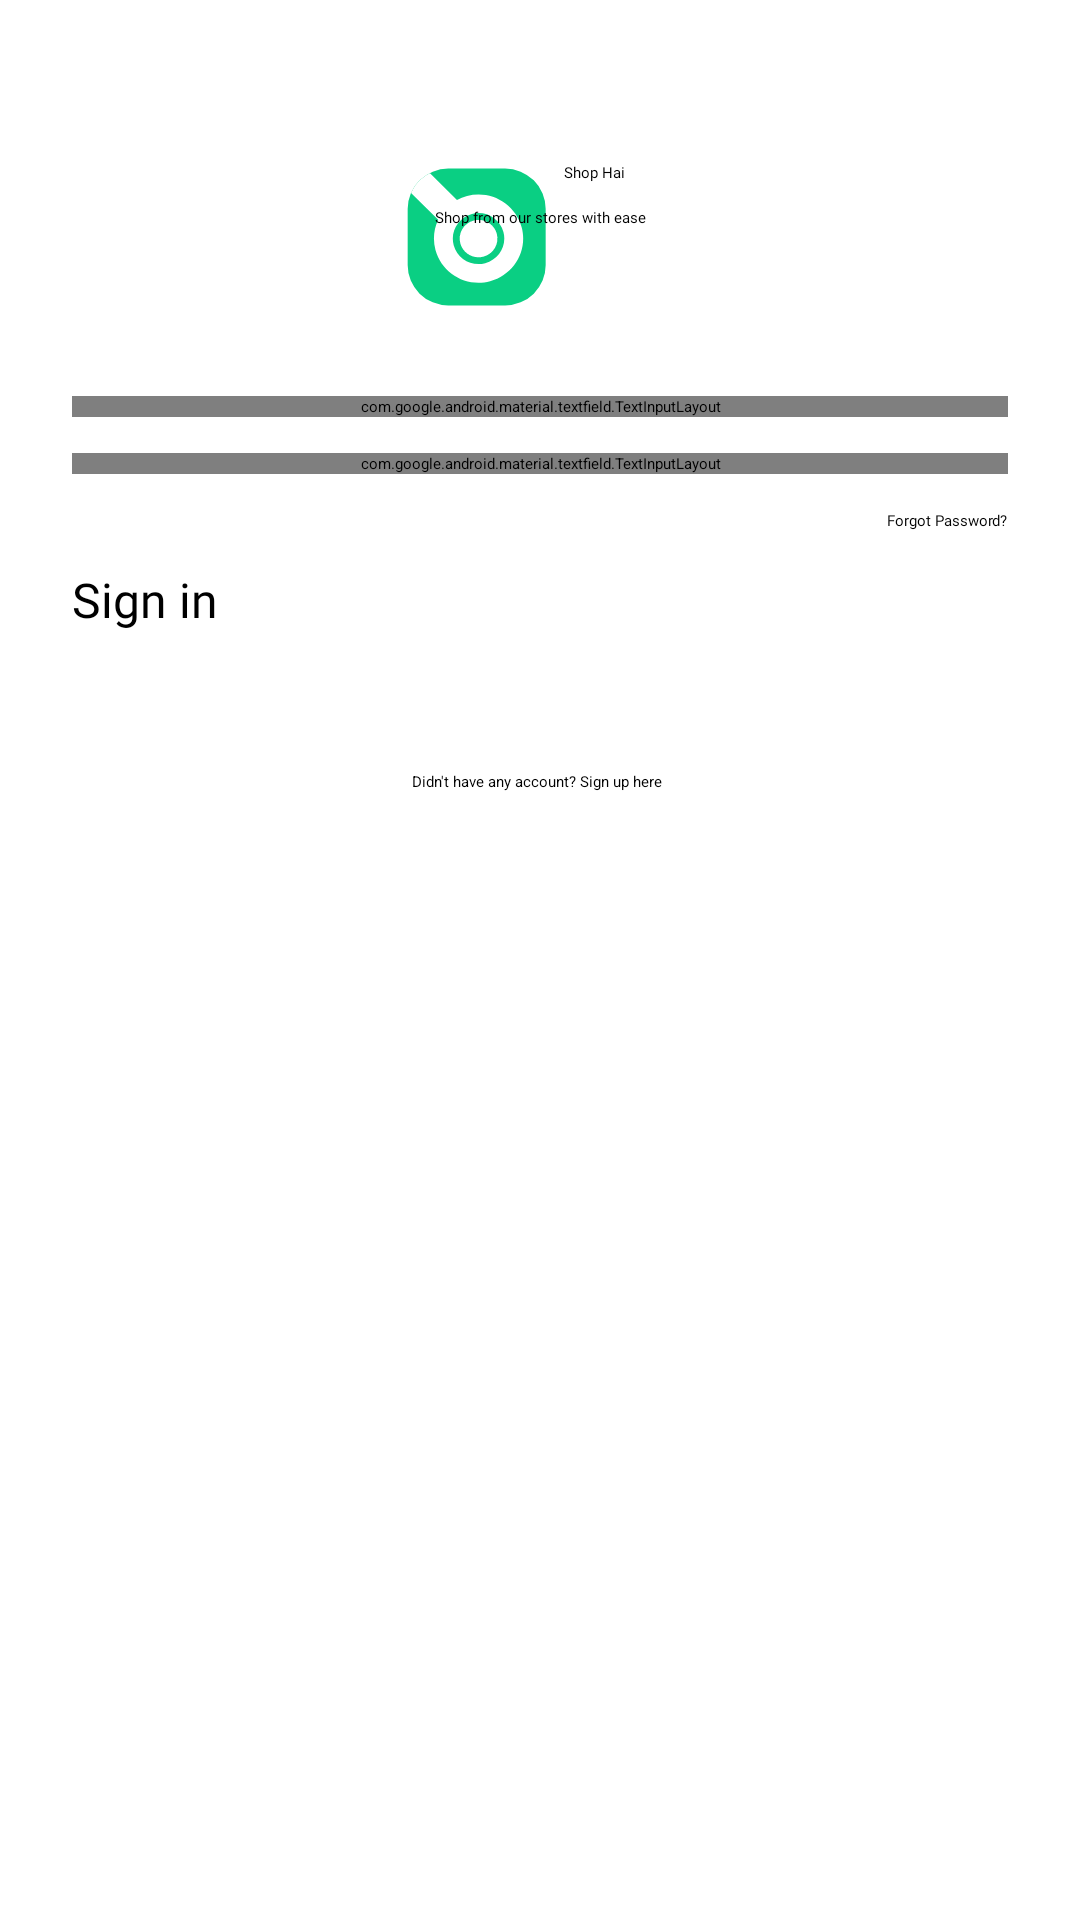

Android layout source for this screen:
<!-- AndroidManifest.xml: application theme Theme.App.Starting -->
<!-- res/layout/fragment_login.xml -->
<?xml version="1.0" encoding="utf-8"?>
<androidx.constraintlayout.widget.ConstraintLayout xmlns:android="http://schemas.android.com/apk/res/android"
    xmlns:tools="http://schemas.android.com/tools"
    android:layout_width="match_parent"
    android:layout_height="match_parent"
    xmlns:app="http://schemas.android.com/apk/res-auto"
    android:padding="@dimen/other_margin"
    tools:context=".ui.auth.login.LoginFragment">


    <TextView
        android:id="@+id/txt_app_name"
        android:layout_width="wrap_content"
        android:layout_height="wrap_content"
        android:text="@string/app_name"
        android:textAppearance="?attr/textAppearanceHeadline4"
        android:textColor="@color/green"
        android:fontFamily="@font/open_sans_bold"
        android:layout_marginTop="@dimen/margin_top"
        android:layout_marginStart="@dimen/another_margin"
        app:layout_constraintTop_toTopOf="parent"
        app:layout_constraintStart_toStartOf="parent"
        app:layout_constraintEnd_toEndOf="parent"/>


    <ImageView
        android:id="@+id/img_app_logo"
        android:layout_width="@dimen/image_size"
        android:layout_height="@dimen/image_size"
        android:src="@drawable/ic_logo"
        android:layout_marginEnd="@dimen/small_padding"
        app:layout_constraintTop_toTopOf="@id/txt_app_name"
        app:layout_constraintEnd_toStartOf="@id/txt_app_name"/>

    <TextView
        android:id="@+id/txt_app_description"
        android:layout_width="wrap_content"
        android:layout_height="wrap_content"
        android:text="@string/shop_from_our_stores_with_ease"
        android:fontFamily="@font/open_sans_medium"
        android:layout_marginTop="@dimen/small_margin"
        app:layout_constraintTop_toBottomOf="@id/txt_app_name"
        app:layout_constraintStart_toStartOf="parent"
        app:layout_constraintEnd_toEndOf="parent"/>

    <com.google.android.material.textfield.TextInputLayout
        android:id="@+id/til_username"
        android:layout_width="match_parent"
        android:layout_height="wrap_content"
        android:hint="@string/username"
        app:boxCornerRadiusTopStart="@dimen/basic_margin"
        app:boxCornerRadiusTopEnd="@dimen/basic_margin"
        app:boxCornerRadiusBottomEnd="@dimen/basic_margin"
        app:boxCornerRadiusBottomStart="@dimen/basic_margin"
        android:layout_marginTop="@dimen/button_height"
        app:layout_constraintTop_toBottomOf="@id/txt_app_description"
        app:layout_constraintStart_toStartOf="parent"
        app:layout_constraintEnd_toEndOf="parent">

        <com.google.android.material.textfield.TextInputEditText
            android:id="@+id/et_username"
            android:layout_width="match_parent"
            android:layout_height="wrap_content"
            android:singleLine="true"
            android:drawableLeft="@drawable/ic_email"
            android:drawablePadding="@dimen/medium_margin"/>
    </com.google.android.material.textfield.TextInputLayout>


    <com.google.android.material.textfield.TextInputLayout
        android:id="@+id/til_password"
        android:layout_width="match_parent"
        android:layout_height="wrap_content"
        android:hint="@string/password"
        app:boxCornerRadiusTopStart="@dimen/basic_margin"
        app:boxCornerRadiusTopEnd="@dimen/basic_margin"
        app:boxCornerRadiusBottomEnd="@dimen/basic_margin"
        app:boxCornerRadiusBottomStart="@dimen/basic_margin"
        android:layout_marginTop="@dimen/basic_margin"
        app:layout_constraintTop_toBottomOf="@id/til_username"
        app:layout_constraintStart_toStartOf="parent"
        app:layout_constraintEnd_toEndOf="parent">

        <com.google.android.material.textfield.TextInputEditText
            android:id="@+id/et_password"
            android:layout_width="match_parent"
            android:layout_height="wrap_content"
            android:drawableLeft="@drawable/ic_lock"
            android:singleLine="true"
            android:inputType="textPassword"
            android:drawablePadding="@dimen/medium_margin"/>
    </com.google.android.material.textfield.TextInputLayout>


    <TextView
        android:id="@+id/tv_forgot"
        android:layout_width="wrap_content"
        android:layout_height="wrap_content"
        android:text="@string/forgot_password"
        android:fontFamily="@font/open_sans_medium"
        android:layout_marginTop="@dimen/basic_margin"
        app:layout_constraintTop_toBottomOf="@+id/til_password"
        app:layout_constraintEnd_toEndOf="parent"/>

    <Button
        android:id="@+id/btn_sign_in"
        android:layout_width="0dp"
        android:layout_height="@dimen/button_height"
        android:text="@string/sign_in"
        android:textSize="16sp"
        android:fontFamily="@font/opens_sans_regular"
        android:textAllCaps="false"
        android:layout_marginTop="@dimen/basic_margin"
        app:layout_constraintTop_toBottomOf="@id/tv_forgot"
        app:layout_constraintStart_toStartOf="parent"
        app:layout_constraintEnd_toEndOf="parent"/>

    <TextView
        android:id="@+id/tv_login_descrption"
        android:layout_width="wrap_content"
        android:layout_height="wrap_content"
        android:layout_marginTop="@dimen/basic_margin"
        android:text="@string/didn_t_have_any_account_sign_up_here"
        app:layout_constraintEnd_toEndOf="parent"
        app:layout_constraintHorizontal_bias="0.496"
        app:layout_constraintStart_toStartOf="parent"
        app:layout_constraintTop_toBottomOf="@id/btn_sign_in" />

    <ProgressBar
        android:id="@+id/progress_bar"
        android:layout_width="wrap_content"
        android:layout_height="wrap_content"
        android:visibility="gone"
        android:layout_marginTop="@dimen/small_padding"
        app:layout_constraintTop_toBottomOf="@id/tv_login_descrption"
        app:layout_constraintStart_toStartOf="parent"
        app:layout_constraintEnd_toEndOf="parent" />

</androidx.constraintlayout.widget.ConstraintLayout>
<!-- resources referenced by this layout -->
<resources>
  <dimen name="another_margin">36dp</dimen>
  <dimen name="basic_margin">12dp</dimen>
  <dimen name="button_height">56dp</dimen>
  <dimen name="image_size">50dp</dimen>
  <dimen name="margin_top">30dp</dimen>
  <dimen name="medium_margin">16dp</dimen>
  <dimen name="other_margin">24dp</dimen>
  <dimen name="small_margin">8dp</dimen>
  <dimen name="small_padding">4dp</dimen>
  <!-- drawable ic_lock (drawable) -->
  <?xml version="1.0" encoding="utf-8"?>
  <vector xmlns:android="http://schemas.android.com/apk/res/android"
      android:width="20dp"
      android:height="20dp"
      android:viewportWidth="20"
      android:viewportHeight="20">
      <path
          android:pathData="M15.833,9.167H4.167C3.246,9.167 2.5,9.913 2.5,10.833V16.667C2.5,17.587 3.246,18.333 4.167,18.333H15.833C16.754,18.333 17.5,17.587 17.5,16.667V10.833C17.5,9.913 16.754,9.167 15.833,9.167Z"
          android:strokeLineJoin="round"
          android:strokeWidth="1.56522"
          android:fillColor="#00000000"
          android:strokeColor="#BABABA"
          android:strokeLineCap="round"/>
      <path
          android:pathData="M5.833,9.167V5.833C5.833,4.728 6.272,3.668 7.054,2.887C7.835,2.106 8.895,1.667 10,1.667C11.105,1.667 12.165,2.106 12.946,2.887C13.728,3.668 14.167,4.728 14.167,5.833V9.167"
          android:strokeLineJoin="round"
          android:strokeWidth="1.56522"
          android:fillColor="#00000000"
          android:strokeColor="#BABABA"
          android:strokeLineCap="round"/>
  </vector>
  <string name="app_name">Shop Hai</string>
  <string name="didn_t_have_any_account_sign_up_here">Didn\'t have any account? Sign up here</string>
  <string name="forgot_password">Forgot Password?</string>
  <string name="password">Password</string>
  <string name="shop_from_our_stores_with_ease">Shop from our stores with ease</string>
  <string name="sign_in">Sign in</string>
  <string name="username">Username</string>
  <style name="Theme.App.Starting" parent="Theme.SplashScreen">
          <item name="windowSplashScreenBackground">@color/white</item>
          <item name="windowSplashScreenAnimatedIcon">@drawable/ic_logo</item>
          <item name="postSplashScreenTheme">@style/Base.Theme.ShopHai</item>
      </style>
  <style name="Base.Theme.ShopHai" parent="Theme.Material3.DayNight.NoActionBar">
          
          <item name="colorPrimary">@color/green</item>
          <item name="colorPrimaryVariant">@color/black</item>
          <item name="colorOnPrimary">@color/white</item>
          
          <item name="colorSecondary">@color/black</item>
          <item name="colorSecondaryVariant">@color/black</item>
          <item name="colorOnSecondary">@color/accent</item>
          
          <item name="android:statusBarColor">@color/black</item>
          <item name="android:windowActivityTransitions">true</item>
      </style>
  <!-- not gathered from this repository: default colours our renderer supplied (Android Studio template values) -->
  <color name="black">#FF000000</color>
  <color name="white">#FFFFFFFF</color>
</resources>
